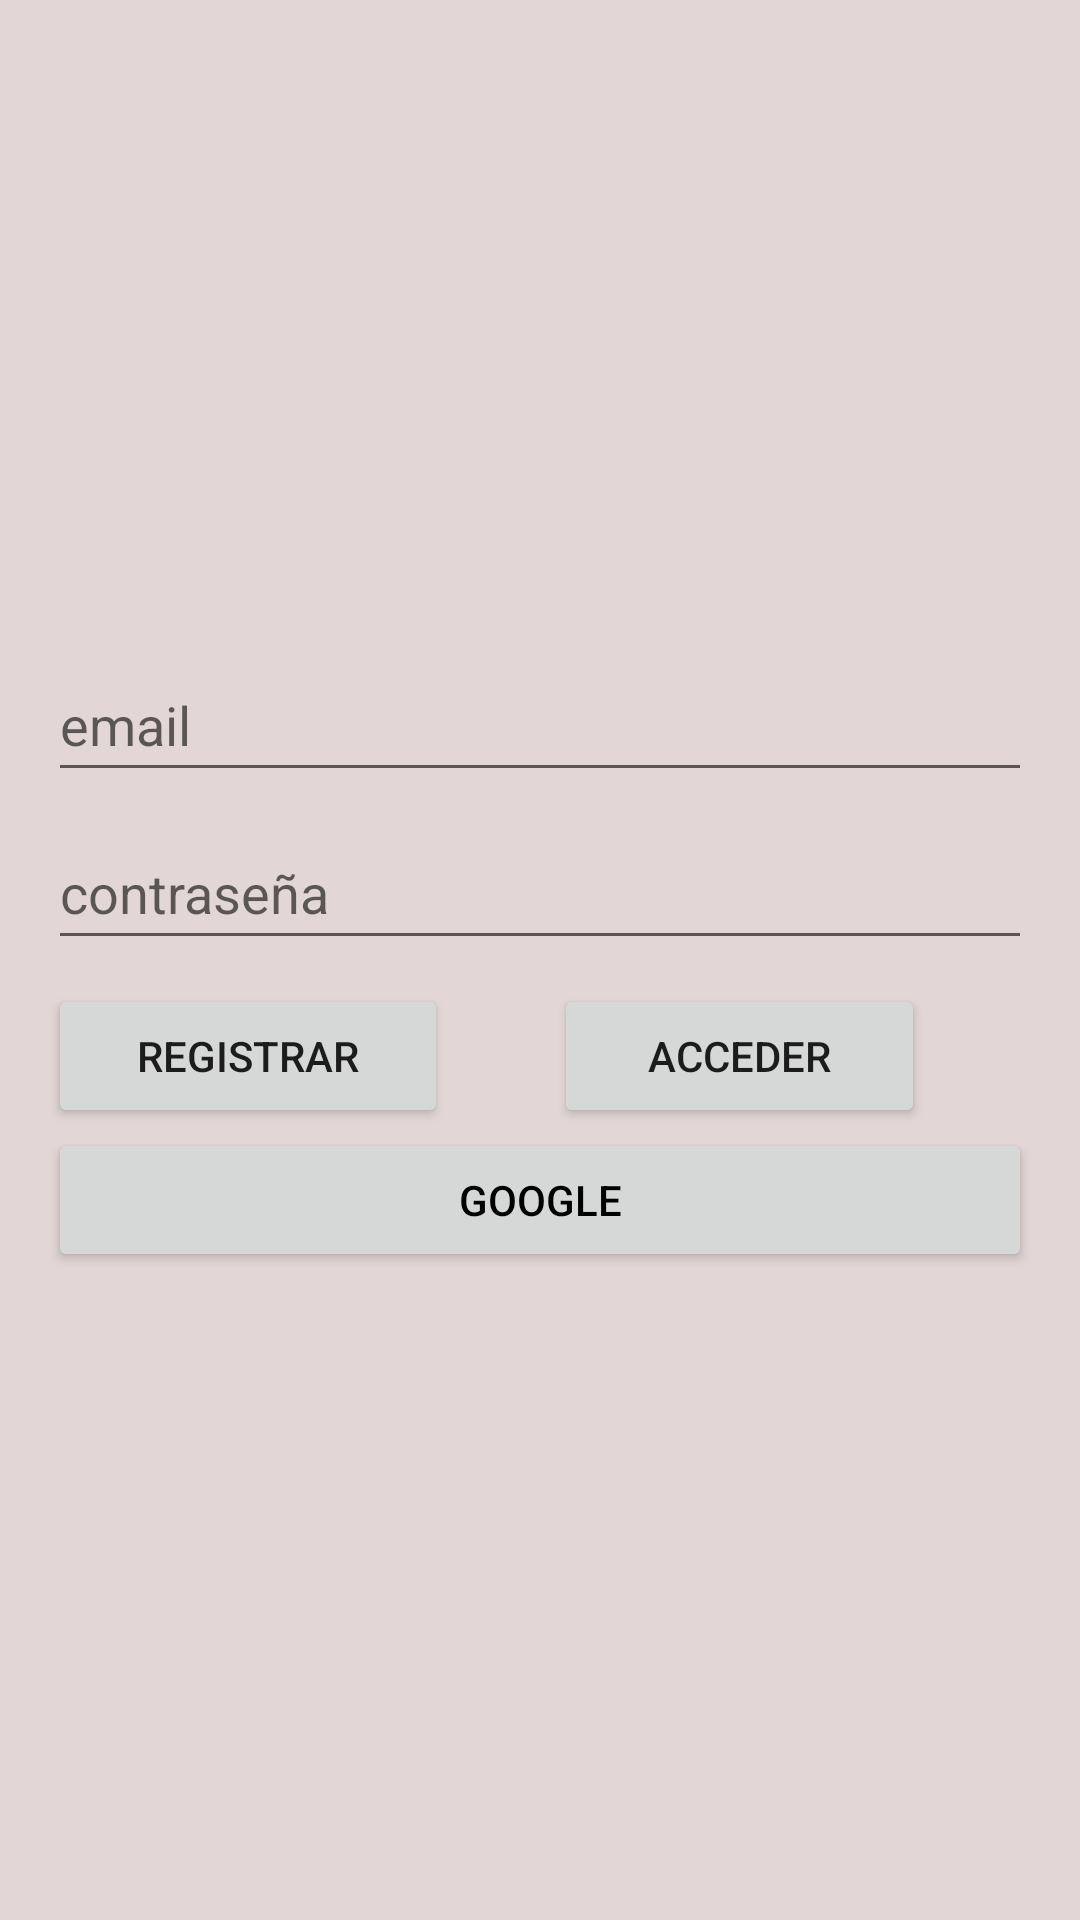

This screen was rendered from an Android layout file. Write that file and the resources it references.
<!-- AndroidManifest.xml: activity theme SplashTheme -->
<!-- res/layout/activity_auth.xml -->
<?xml version="1.0" encoding="utf-8"?>
<androidx.constraintlayout.widget.ConstraintLayout xmlns:android="http://schemas.android.com/apk/res/android"
    xmlns:app="http://schemas.android.com/apk/res-auto"
    android:layout_width="match_parent"
    android:layout_height="match_parent"
    android:background="#E2D6D6">
z
    <LinearLayout
        android:id="@+id/authLayout"
        android:layout_width="0dp"
        android:layout_height="wrap_content"
        android:layout_marginStart="16dp"
        android:layout_marginTop="16dp"
        android:layout_marginEnd="16dp"
        android:layout_marginBottom="16dp"
        android:orientation="vertical"
        app:layout_constraintBottom_toBottomOf="parent"
        app:layout_constraintEnd_toEndOf="parent"
        app:layout_constraintStart_toStartOf="parent"
        app:layout_constraintTop_toTopOf="parent">

        <EditText
            android:id="@+id/emailEditText"
            android:layout_width="match_parent"
            android:layout_height="wrap_content"
            android:autofillHints=""
            android:ems="10"
            android:hint="@string/email"
            android:inputType="textEmailAddress"
            android:minHeight="48dp" />

        <Space
            android:layout_width="match_parent"
            android:layout_height="8dp" />

        <EditText
            android:id="@+id/passwordEditText"
            android:layout_width="match_parent"
            android:layout_height="wrap_content"
            android:autofillHints=""
            android:ems="10"
            android:hint="@string/contrase_a"
            android:inputType="textPassword"
            android:minHeight="48dp" />

        <Space
            android:layout_width="match_parent"
            android:layout_height="8dp" />

        <LinearLayout
            android:layout_width="match_parent"
            android:layout_height="match_parent"
            android:orientation="horizontal">

            <Button
                android:id="@+id/signUpButton"
                android:layout_width="wrap_content"
                android:layout_height="wrap_content"
                android:layout_weight="1"
                android:text="@string/registrar" />

            <Space
                android:layout_width="wrap_content"
                android:layout_height="wrap_content"
                android:layout_weight="1" />

            <Button
                android:id="@+id/loginButton"
                android:layout_width="wrap_content"
                android:layout_height="wrap_content"
                android:layout_weight="1"
                android:text="@string/acceder" />

            <Space
                android:layout_width="wrap_content"
                android:layout_height="wrap_content"
                android:layout_weight="1"
                android:paddingStart="16dp"
                android:textAlignment="textStart" />
        </LinearLayout>

        <Button
            android:id="@+id/googleButton"
            android:layout_width="match_parent"
            android:layout_height="wrap_content"
            android:text="Google"
            android:textColor="@color/black" />
    </LinearLayout>
</androidx.constraintlayout.widget.ConstraintLayout>
<!-- resources referenced by this layout -->
<resources>
  <string name="acceder">Acceder</string>
  <string name="contrase_a">contraseña</string>
  <string name="email">email</string>
  <string name="registrar">Registrar</string>
  <style name="SplashTheme" parent="AppTheme">
          <item name="android:windowBackground">@drawable/splashscreen</item>
      </style>
  <style name="AppTheme" parent="Theme.AppCompat.Light.DarkActionBar">
          <item name="colorPrimary">@color/purple_200</item>
          <item name="colorPrimaryDark">@color/teal_700</item>
          <item name="colorAccent">@color/teal_200</item>
      </style>
  <!-- drawable splashscreen (drawable) -->
  <?xml version="1.0" encoding="utf-8"?>
  <layer-list xmlns:android="http://schemas.android.com/apk/res/android">
   <item android:drawable="@color/teal_700"/>
      <item>
          <bitmap android:src="@mipmap/ic_launcher"
              android:gravity="center"/>
      </item>
  </layer-list>
  <!-- not gathered from this repository: default colours our renderer supplied (Android Studio template values) -->
  <color name="purple_200">#FFBB86FC</color>
  <color name="teal_200">#FF03DAC5</color>
  <color name="teal_700">#FF018786</color>
  <color name="black">#FF000000</color>
</resources>
